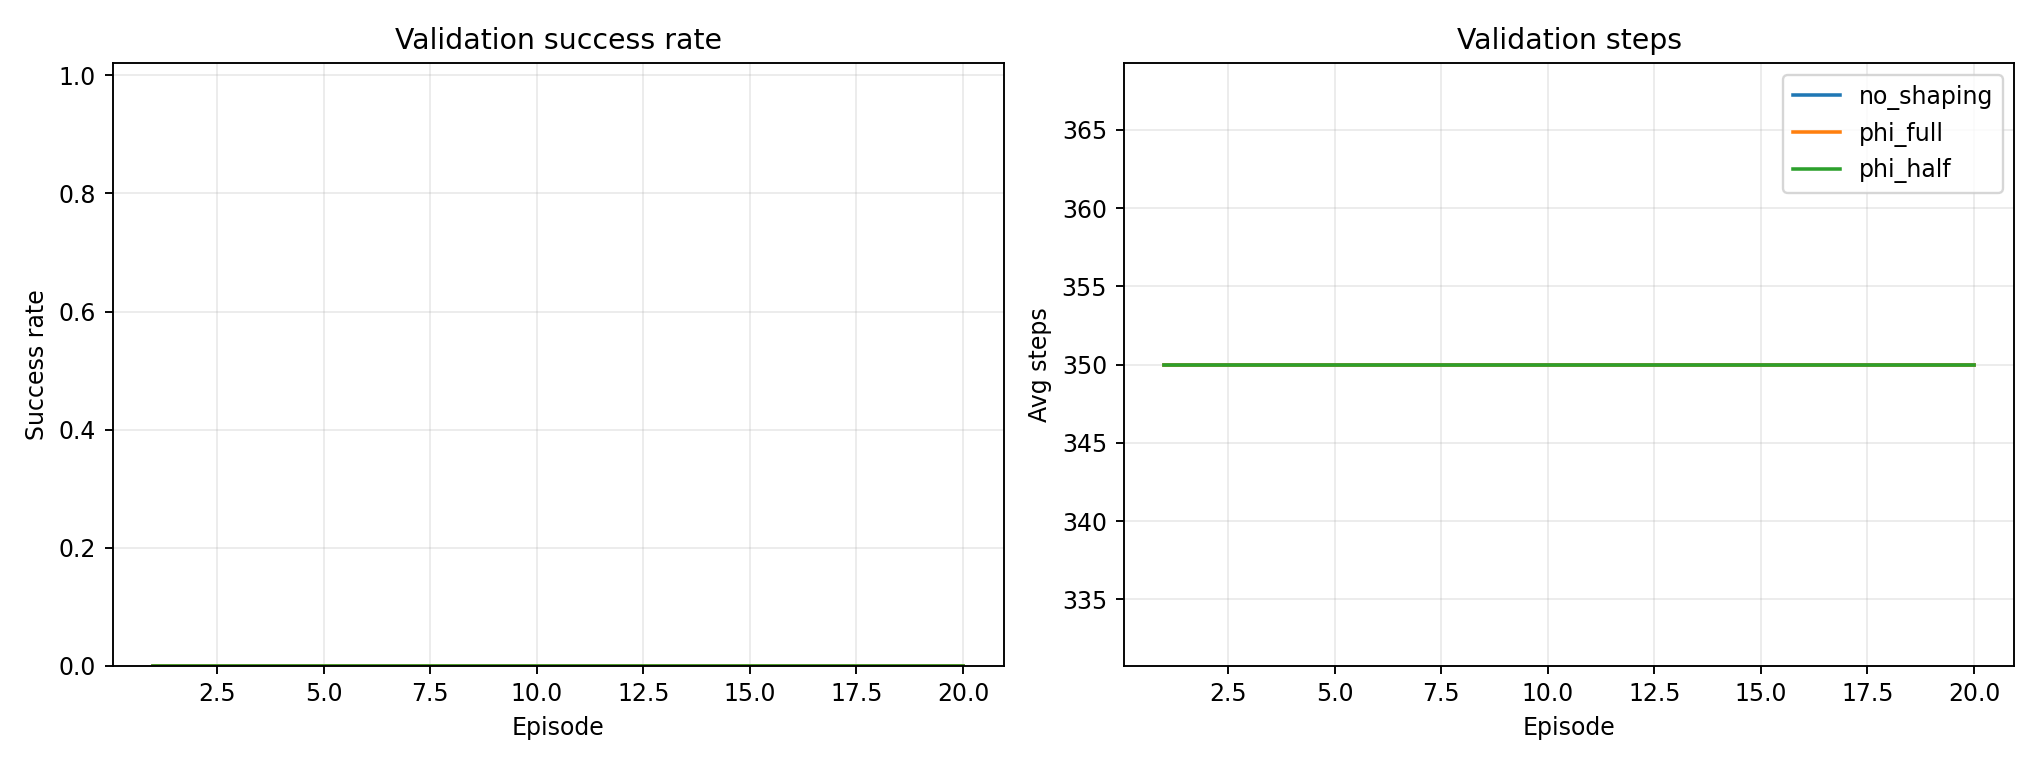

Values plotted in this chart, from the file beside it:
condition, episode, mean_success_rate, std_success_rate, mean_val_steps, std_val_steps
no_shaping, 1, 0.0, 0.0, 350.0, 0.0
no_shaping, 5, 0.0, 0.0, 350.0, 0.0
no_shaping, 10, 0.0, 0.0, 350.0, 0.0
no_shaping, 15, 0.0, 0.0, 350.0, 0.0
no_shaping, 20, 0.0, 0.0, 350.0, 0.0
phi_half, 1, 0.0, 0.0, 350.0, 0.0
phi_half, 5, 0.0, 0.0, 350.0, 0.0
phi_half, 10, 0.0, 0.0, 350.0, 0.0
phi_half, 15, 0.0, 0.0, 350.0, 0.0
phi_half, 20, 0.0, 0.0, 350.0, 0.0
phi_full, 1, 0.0, 0.0, 350.0, 0.0
phi_full, 5, 0.0, 0.0, 350.0, 0.0
phi_full, 10, 0.0, 0.0, 350.0, 0.0
phi_full, 15, 0.0, 0.0, 350.0, 0.0
phi_full, 20, 0.0, 0.0, 350.0, 0.0
